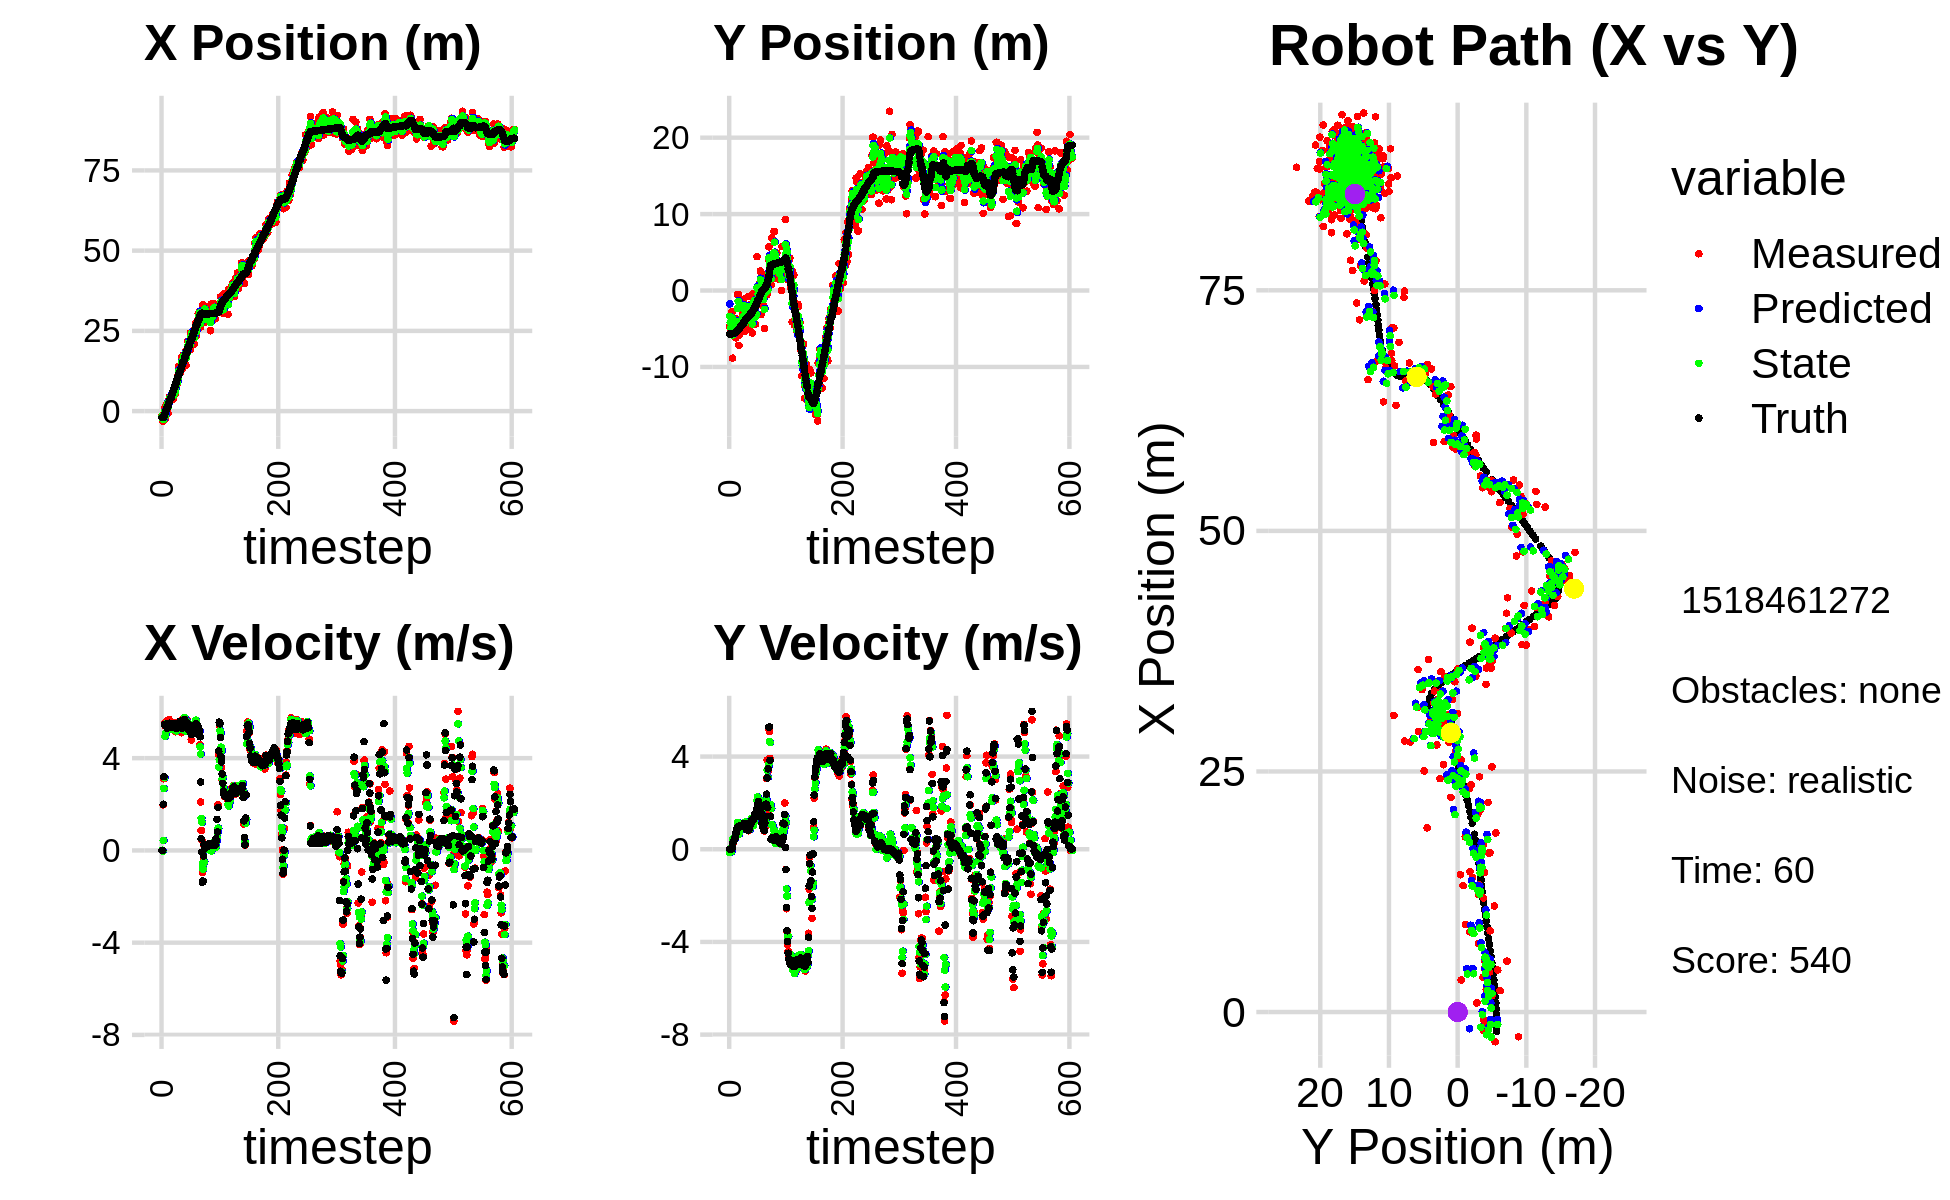

Values plotted in this chart, from the file beside it:
-3.229158520691703949e+00, -4.629331707952771602e+00, 0.000000000000000000e+00, 0.000000000000000000e+00, 0.000000000000000000e+00, 0.000000000000000000e+00, 0.000000000000000000e+00, 0.000000000000000000e+00, -1.734306629218866691e+00, -1.752367626124042177e+00, 0.000000000000000000e+00, 0.000000000000000000e+00, -1.996580362498570294e+00, -5.674674987562243089e+00, 0.000000000000000000e+00, 0.000000000000000000e+00, 0.000000000000000000e+00, -3.255966657889075577e-05
-1.372749089950779711e+00, -4.701439798765507661e+00, 0.000000000000000000e+00, -0.000000000000000000e+00, -1.734306629218866691e+00, -1.752367626124042177e+00, 0.000000000000000000e+00, 0.000000000000000000e+00, -1.579414434792767219e+00, -3.378261948676345661e+00, 7.121702782924121088e-03, -1.383123715008514332e-01, -1.996580362498570294e+00, -5.674674987562243089e+00, 0.000000000000000000e+00, 0.000000000000000000e+00, 0.000000000000000000e+00, 2.231501857750117779e-04
-3.086758733221692808e+00, -5.448478996538195673e+00, 0.000000000000000000e+00, -0.000000000000000000e+00, -1.578702264514474818e+00, -3.392093185826430712e+00, 7.121702782924121088e-03, -1.383123715008514332e-01, -2.360785956363800508e+00, -4.211078925952888241e+00, -3.492513785789417430e-02, -4.856959321221696046e-02, -1.996580362498570294e+00, -5.674674987562243089e+00, 0.000000000000000000e+00, 0.000000000000000000e+00, 0.000000000000000000e+00, 6.800775299780070782e-04
-3.086758733221692808e+00, -5.448478996538195673e+00, 1.975999494407257417e+00, -1.343833062570988328e-03, -2.364278470149590028e+00, -4.215935885274110007e+00, -3.492513785789417430e-02, -4.856959321221696046e-02, -2.601005880243688839e+00, -4.873902792403072226e+00, 4.369218136985115741e-01, -9.231621309678954279e-02, -1.996580362498570294e+00, -5.674674987562243089e+00, 2.000000000000000000e+00, 1.000000000000000021e-03, 2.000000000000000000e+00, 6.800775299780070782e-04
-1.118292689099400716e+00, -3.885466732057970329e+00, 3.107999413497471775e+00, 1.973493611360137203e-03, -2.557313698873837637e+00, -4.883134413712751254e+00, 4.369218136985115741e-01, -9.231621309678954279e-02, -1.850089578761414888e+00, -4.476429088161745007e+00, 2.686809073082240040e+00, -1.051074365157897289e-01, -1.856832742862794428e+00, -5.674635805772463293e+00, 3.200000000000000178e+00, 3.000000000000000062e-03, 3.200000047683715820e+00, -6.349722389131784439e-04
9.480369090519650266e-01, -2.807244336751815172e+00, 5.511848801970085532e+00, 4.083759777254555856e-02, -1.581408671453190973e+00, -4.486939831813323565e+00, 2.686809073082240040e+00, -1.051074365157897289e-01, -2.747502272209143559e-01, -3.601005942738509713e+00, 3.152074809431006042e+00, 1.213169128171088934e-01, -1.429086923760321204e+00, -5.673444306166268269e+00, 5.466999999999999638e+00, 5.399999999999999939e-02, 5.467000007629394531e+00, -7.408920675516128540e-03
-2.571155071262584357e+00, -8.855861760823879436e+00, 5.408020107833256596e+00, 1.463450110875544330e-01, 4.045725372218628157e-02, -3.588874251456798614e+00, 3.152074809431006042e+00, 1.213169128171088934e-01, -1.284945743559823716e+00, -5.829253802652647920e+00, 4.939754574719277258e+00, 4.052431959655164451e-01, -8.081839085527979805e-01, -5.664329148486259236e+00, 5.427999999999999936e+00, 1.710000000000000131e-01, 5.429999828338623047e+00, -2.705413475632667542e-02
-1.949780702935459464e+00, -3.835989685353738743e+00, 5.532093157239941661e+00, 2.765260927145271608e-01, -7.909702860878959907e-01, -5.788729483056096470e+00, 4.939754574719277258e+00, 4.052431959655164451e-01, -1.297687164879135935e+00, -4.805373704353567810e+00, 5.068354705778495450e+00, 4.438535098155865777e-01, -2.889578345960968075e-01, -5.645420404169459339e+00, 5.424000000000000377e+00, 3.019999999999999907e-01, 5.433000087738037109e+00, -4.994422942399978638e-02
1.717860222022837835e+00, -5.015867600537927906e+00, 5.484734905497866464e+00, 3.670073663074326364e-01, -7.908516943012863232e-01, -4.760988353372009207e+00, 5.068354705778495450e+00, 4.438535098155865777e-01, 4.235760403672429453e-01, -4.871129854248053448e+00, 5.505265967612698930e+00, 4.425400554393100205e-01, 3.346726892988698410e-01, -5.609931477695092816e+00, 5.437999999999999723e+00, 3.469999999999999751e-01, 5.448999881744384766e+00, -6.681472808122634888e-02
2.311890721335540633e+00, -4.174523712226728911e+00, 5.607685681108041997e+00, 4.658204273461447609e-01, 9.741026371285128604e-01, -4.826875848704122340e+00, 5.505265967612698930e+00, 4.425400554393100205e-01, 1.617546832204459939e+00, -4.502388712832586570e+00, 5.492289719761857647e+00, 5.032753191368084522e-01, 9.540231230747566737e-01, -5.564001084974658617e+00, 5.373999999999999666e+00, 4.359999999999999987e-01, 5.392000198364257812e+00, -8.287793397903442383e-02
2.311890721335540633e+00, -4.174523712226728911e+00, 5.297753290058326847e+00, 4.400748975398694474e-01, 2.166775804180645970e+00, -4.452061180918906125e+00, 5.492289719761857647e+00, 5.032753191368084522e-01, 2.242713286010343587e+00, -4.326035663778839080e+00, 5.334761592172315048e+00, 4.778113361387234526e-01, 9.540231230747566737e-01, -5.564001084974658617e+00, 5.296999999999999709e+00, 4.670000000000000262e-01, 5.316999912261962891e+00, -8.287793397903442383e-02
-7.185270784539684596e-01, -3.748536155724591534e+00, 5.616000074961136512e+00, 5.714612346405071319e-01, 2.776189445227575270e+00, -4.278254530164966596e+00, 5.334761592172315048e+00, 4.778113361387234526e-01, 1.120350817530058496e+00, -4.016951507397356735e+00, 5.460181310447279834e+00, 5.836248464426284643e-01, 1.564367056177778270e+00, -5.509079622535092646e+00, 5.509000000000000341e+00, 5.999999999999999778e-01, 5.541999816894531250e+00, -1.014068797230720520e-01
2.222979370189913428e+00, -6.187558771967908378e+00, 5.348687465588401579e+00, 6.660637778563368583e-01, 1.666368948574786568e+00, -3.958589022753093989e+00, 5.460181310447279834e+00, 5.836248464426284643e-01, 1.937249024079102266e+00, -4.985216126919770119e+00, 5.386501276763796753e+00, 7.028606948756994655e-01, 2.194864034897763272e+00, -5.439151467320376909e+00, 5.376999999999999780e+00, 7.059999999999999609e-01, 5.422999858856201172e+00, -1.238906756043434143e-01
3.611288308818187964e+00, -3.711568849427804295e+00, 5.679039002331403019e+00, 7.992137019652375551e-01, 2.475899151755482031e+00, -4.914930057432200350e+00, 5.386501276763796753e+00, 7.028606948756994655e-01, 3.052661872590399117e+00, -4.333563725526574650e+00, 5.410645814424148270e+00, 8.527761651547207666e-01, 2.710942983627792735e+00, -5.371441022888041594e+00, 5.456000000000000405e+00, 7.670000000000000151e-01, 5.510000228881835938e+00, -1.398122757673263550e-01
4.493940114520960094e+00, -3.883623258546688106e+00, 5.421820844287703167e+00, 8.814238865117590693e-01, 3.593726454032814210e+00, -4.248286109011102596e+00, 5.410645814424148270e+00, 8.527761651547207666e-01, 4.022028348285375365e+00, -4.077291660524555716e+00, 5.451725842843376135e+00, 8.413271303339635576e-01, 3.339959859427076960e+00, -5.277295963301256165e+00, 5.516000000000000014e+00, 8.940000000000000169e-01, 5.587999820709228516e+00, -1.611598283052444458e-01
3.326763569976262769e+00, -5.169855221558470326e-01, 5.563164863444917785e+00, 9.694348093372299191e-01, 4.567200932569712712e+00, -3.993158947491159516e+00, 5.451725842843376135e+00, 8.413271303339635576e-01, 3.974467472862663442e+00, -2.335019114298694021e+00, 5.498167282201635864e+00, 1.158193049796808927e+00, 3.969112157676549568e+00, -5.171135055208583076e+00, 5.434999999999999609e+00, 9.489999999999999547e-01, 5.517000198364257812e+00, -1.725271642208099365e-01
3.326763569976262769e+00, -5.169855221558470326e-01, 5.489278496207693259e+00, 9.565594015264888839e-01, 4.524284201082826584e+00, -2.219199809319013283e+00, 5.498167282201635864e+00, 1.158193049796808927e+00, 3.956664301339810841e+00, -1.420449006174262951e+00, 5.448399798538090977e+00, 1.043706867935167759e+00, 3.969112157676549568e+00, -5.171135055208583076e+00, 5.504999999999999893e+00, 9.599999999999999645e-01, 5.587999820709228516e+00, -1.725271642208099365e-01
5.294943034592903608e+00, -7.180602775972746876e+00, 5.546144218666170467e+00, 1.007995164625087314e+00, 4.501504281193620116e+00, -1.316078319380746153e+00, 5.448399798538090977e+00, 1.043706867935167759e+00, 4.900551494006771591e+00, -4.088284811727756818e+00, 5.447041598043045774e+00, 6.476967379312403850e-01, 4.597627401489065235e+00, -5.061224209533453866e+00, 5.466999999999999638e+00, 9.909999999999999920e-01, 5.557000160217285156e+00, -1.797846108675003052e-01
4.359251022279710064e+00, -5.832458899442817035e+00, 5.241140783357195687e+00, 9.525617002462209992e-01, 5.445255653811075902e+00, -4.023515137934632335e+00, 5.447041598043045774e+00, 6.476967379312403850e-01, 4.943920280869464889e+00, -4.874350324261317091e+00, 5.236113890878472787e+00, 7.857394253214117219e-01, 5.121938467090478397e+00, -4.966865347216959492e+00, 5.371999999999999886e+00, 9.929999999999999938e-01, 5.461999893188476562e+00, -1.797846108675003052e-01
4.128370165995352892e+00, -4.607166470222344046e+00, 5.534763102598955875e+00, 1.036609314390674941e+00, 5.467531669957311991e+00, -4.795776381729176308e+00, 5.236113890878472787e+00, 7.857394253214117219e-01, 4.845930674892818146e+00, -4.708005443411949820e+00, 5.316221227359628543e+00, 9.923372727238415347e-01, 5.740703344152798593e+00, -4.853183673216148186e+00, 5.339000000000000412e+00, 9.769999999999999796e-01, 5.427999973297119141e+00, -1.851456910371780396e-01
3.757194042251088106e+00, -4.275070296484007493e+00, 5.455834294943337603e+00, 9.734650053181924667e-01, 5.377552797628781356e+00, -4.608771716139565378e+00, 5.316221227359628543e+00, 9.923372727238415347e-01, 4.603669307622870299e+00, -4.449327244888610977e+00, 5.375695699625778978e+00, 9.735618455260294235e-01, 6.356101751176381320e+00, -4.739435063172535934e+00, 5.477999999999999758e+00, 9.729999999999999760e-01, 5.564000129699707031e+00, -1.765683293342590332e-01
5.175992131270670704e+00, -4.422480659032435035e+00, 5.479972738120761910e+00, 9.861647962047641602e-01, 5.141238877585448286e+00, -4.351971060336008001e+00, 5.375695699625778978e+00, 9.735618455260294235e-01, 5.171695378970857071e+00, -4.385022822762897121e+00, 5.392328086198748593e+00, 9.788891143913742710e-01, 6.984443426368904362e+00, -4.627557442792584297e+00, 5.445000000000000284e+00, 9.849999999999999867e-01, 5.533999919891357422e+00, -1.780522316694259644e-01
5.310029268498364985e+00, -3.962685571613788760e+00, 5.463956822282833414e+00, 9.960375206355466249e-01, 5.710928187590732286e+00, -4.287133911323759428e+00, 5.392328086198748593e+00, 9.788891143913742710e-01, 5.516897895417594455e+00, -4.129299682115995296e+00, 5.438123287742577361e+00, 9.668969412536809749e-01, 7.605094671337568002e+00, -4.514542506230649010e+00, 5.362000000000000099e+00, 9.839999999999999858e-01, 5.452000141143798828e+00, -1.803124547004699707e-01
5.310029268498364985e+00, -3.962685571613788760e+00, 5.524394707249912884e+00, 1.026753936902074837e+00, 6.060710224191852014e+00, -4.032609987990626976e+00, 5.438123287742577361e+00, 9.668969412536809749e-01, 5.702024738039043861e+00, -4.001048124443348009e+00, 5.469466048927277058e+00, 1.017909553925205879e+00, 7.605094671337568002e+00, -4.514542506230649010e+00, 5.508000000000000007e+00, 1.002999999999999892e+00, 5.598999977111816406e+00, -1.837614178657531738e-01
7.121427774199123206e+00, -3.025453614440896555e+00, 5.148826345381644742e+00, 9.569514853107637942e-01, 6.248971342931771922e+00, -3.899257169050827532e+00, 5.469466048927277058e+00, 1.017909553925205879e+00, 6.684318611550583711e+00, -3.478533218398064619e+00, 5.231620359590999136e+00, 9.663136335721697057e-01, 8.232482671788993400e+00, -4.400176810496033930e+00, 5.314000000000000057e+00, 1.018000000000000016e+00, 5.410999774932861328e+00, -1.837614178657531738e-01
9.109142958951993663e+00, -1.147845552657473123e+00, 5.193896747633916178e+00, 9.984778105118975455e-01, 7.207480647509683536e+00, -3.381901855040847504e+00, 5.231620359590999136e+00, 9.663136335721697057e-01, 8.142028819066034373e+00, -2.347874175170761468e+00, 5.182262863901552663e+00, 1.133947511782620765e+00, 8.846353291997159474e+00, -4.283848570225055497e+00, 5.389000000000000234e+00, 1.042000000000000037e+00, 5.488999843597412109e+00, -1.899235844612121582e-01
8.324402689941319267e+00, -1.806064055976533966e+00, 5.360447198727689155e+00, 1.099268468387038178e+00, 8.660255105456188929e+00, -2.234479423992499214e+00, 5.182262863901552663e+00, 1.133947511782620765e+00, 8.487691579490460825e+00, -2.027846697620643734e+00, 5.319782144252745759e+00, 1.107725392479855797e+00, 9.465917349053793117e+00, -4.161719010415529496e+00, 5.429999999999999716e+00, 1.114999999999999991e+00, 5.544000148773193359e+00, -2.022660523653030396e-01
8.440261483185556912e+00, -4.741983817958039360e+00, 5.308582450088710658e+00, 1.052947439929213358e+00, 9.019669793915735312e+00, -1.917074158372658044e+00, 5.319782144252745759e+00, 1.107725392479855797e+00, 8.731209144478137674e+00, -3.219924772467423146e+00, 5.331078694599852952e+00, 8.841749907369795825e-01, 1.008612227437605924e+01, -4.035824821955171338e+00, 5.336999999999999744e+00, 1.058999999999999941e+00, 5.440999984741210938e+00, -1.958067268133163452e-01
1.102453747387839300e+01, -5.349847243519192830e+00, 5.454919318115763360e+00, 1.096336023373221114e+00, 9.264317013938123679e+00, -3.131507273393725033e+00, 5.331078694599852952e+00, 8.841749907369795825e-01, 1.008055277395437699e+01, -4.201826202322728854e+00, 5.497768216686719001e+00, 1.026022866419192603e+00, 1.069757819158394341e+01, -3.914017484778810285e+00, 5.315999999999999837e+00, 1.062000000000000055e+00, 5.421000003814697266e+00, -1.983388066291809082e-01
1.399323320376970159e+01, -2.141750382356598426e+00, 5.360566241981572944e+00, 1.052946630364814062e+00, 1.063032959562304924e+01, -4.099223915680809682e+00, 5.497768216686719001e+00, 1.026022866419192603e+00, 1.227578754108274772e+01, -3.198627943683774788e+00, 5.398565889062361123e+00, 1.172676594196130351e+00, 1.131771254530960924e+01, -3.789541529848427626e+00, 5.440999999999999837e+00, 1.090000000000000080e+00, 5.548999786376953125e+00, -1.939552426338195801e-01
1.221415150169374186e+01, -3.017206655810904969e+00, 5.388541392884962811e+00, 9.520540914795251330e-01, 1.281564412998898383e+01, -3.081360284264161642e+00, 5.398565889062361123e+00, 1.172676594196130351e+00, 1.253410293240325224e+01, -3.067695086269232263e+00, 5.368689543921475682e+00, 1.131018529601635736e+00, 1.183157134044689407e+01, -3.691717670421892805e+00, 5.323999999999999844e+00, 9.699999999999999734e-01, 5.410999774932861328e+00, -1.748764663934707642e-01
1.221415150169374186e+01, -3.017206655810904969e+00, 5.333395273520058488e+00, 9.423108075845737508e-01, 1.307097188679539990e+01, -2.954593233309068534e+00, 5.368689543921475682e+00, 1.131018529601635736e+00, 1.264028671412938287e+01, -2.976928706947886472e+00, 5.382374181790716250e+00, 9.796764611087482866e-01, 1.183157134044689407e+01, -3.691717670421892805e+00, 5.386999999999999567e+00, 8.469999999999999751e-01, 5.453000068664550781e+00, -1.748764663934707642e-01
1.185714590512628952e+01, -3.757593350132708121e+00, 5.612834311474699689e+00, 8.774136059068167182e-01, 1.317852413230845521e+01, -2.878961060837011754e+00, 5.382374181790716250e+00, 9.796764611087482866e-01, 1.253642418512416157e+01, -3.320402081850861720e+00, 5.528717708110282736e+00, 1.003565143542834104e+00, 1.244856429126551234e+01, -3.590128945537910177e+00, 5.599999999999999645e+00, 8.629999999999999893e-01, 5.666999816894531250e+00, -1.550677418708801270e-01
1.313831825146102972e+01, -8.035550584542506813e-01, 5.446647742028451589e+00, 8.198117098720538731e-01, 1.308929595593519046e+01, -3.220045567496578443e+00, 5.528717708110282736e+00, 1.003565143542834104e+00, 1.310017148829323475e+01, -2.104846215182477387e+00, 5.514056419086142746e+00, 1.015788167218595772e+00, 1.308912444084624127e+01, -3.491790340993322417e+00, 5.421000000000000263e+00, 8.209999999999999520e-01, 5.482999801635742188e+00, -1.493952870368957520e-01
1.654324078580743773e+01, -4.697280095155383250e+00, 5.099892785394658290e+00, 7.983354110131093417e-01, 1.365157713020184893e+01, -2.003267398460617965e+00, 5.514056419086142746e+00, 1.015788167218595772e+00, 1.504921891921929245e+01, -3.352348547341623686e+00, 5.269479709208903628e+00, 1.106308170254782786e+00, 1.370927405382813546e+01, -3.397234009133505594e+00, 5.358999999999999986e+00, 8.329999999999999627e-01, 5.422999858856201172e+00, -1.552794724702835083e-01
1.450415989778238490e+01, -3.913116561124884374e+00, 5.249186948582293510e+00, 8.401739204485348944e-01, 1.557616689014018263e+01, -3.241717730316145296e+00, 5.269479709208903628e+00, 1.106308170254782786e+00, 1.504008879481632199e+01, -3.538375460699165753e+00, 5.290620662891995174e+00, 8.549486103152981187e-01, 1.421929526308745295e+01, -3.316685246702682388e+00, 5.294999999999999929e+00, 8.469999999999999751e-01, 5.361999988555908203e+00, -1.587117314338684082e-01
1.321779036481489378e+01, -3.128187903623645294e+00, 5.319054633787529518e+00, 8.900045845832171842e-01, 1.556915086110552160e+01, -3.452880599667635941e+00, 5.290620662891995174e+00, 8.549486103152981187e-01, 1.446305782460526856e+01, -3.289068482808073846e+00, 5.230487122796067645e+00, 8.455185208761798465e-01, 1.483101439438513758e+01, -3.217358158287335623e+00, 5.400999999999999801e+00, 9.030000000000000249e-01, 5.475999832153320312e+00, -1.657880097627639771e-01
1.737750279872904358e+01, -3.741264866233558362e+00, 5.704121872559363204e+00, 1.050236104651857794e+00, 1.498610653688487560e+01, -3.204516630720455783e+00, 5.230487122796067645e+00, 8.455185208761798465e-01, 1.625667217496055272e+01, -3.458851376726507887e+00, 5.253746822610083633e+00, 9.709071858595632598e-01, 1.544289946585716145e+01, -3.111169860856755065e+00, 5.583000000000000185e+00, 1.026999999999999913e+00, 5.677000045776367188e+00, -1.820795983076095581e-01
1.737750279872904358e+01, -3.741264866233558362e+00, 5.745427401234049825e+00, 1.057841229245106485e+00, 1.678204685722156242e+01, -3.361760658140551694e+00, 5.253746822610083633e+00, 9.709071858595632598e-01, 1.701023883803771852e+01, -3.541335659920123113e+00, 5.688181369027168088e+00, 1.004101327929813658e+00, 1.544289946585716145e+01, -3.111169860856755065e+00, 5.572000000000000064e+00, 1.086000000000000076e+00, 5.677000045776367188e+00, -1.820795983076095581e-01
1.459009754648456081e+01, -1.791834519812688375e+00, 5.731485864931066487e+00, 1.186457205403466775e+00, 1.757905697494043551e+01, -3.440925527127141947e+00, 5.688181369027168088e+00, 1.004101327929813658e+00, 1.609976017699701245e+01, -2.695896580938008658e+00, 5.763710279015626270e+00, 1.253513876292127405e+00, 1.608398222900051167e+01, -2.987315939969834577e+00, 5.674000000000000377e+00, 1.237999999999999989e+00, 5.808000087738037109e+00, -2.041238099336624146e-01
1.653545719347679110e+01, -4.488527940722329745e+00, 5.243079449132601155e+00, 1.197079592726835839e+00, 1.667613120489857437e+01, -2.570545193308795717e+00, 5.763710279015626270e+00, 1.253513876292127405e+00, 1.666561621542556182e+01, -3.527297724740550144e+00, 5.321121761873045308e+00, 1.335764703241365980e+00, 1.672971320107877702e+01, -2.847714231591421896e+00, 5.400000000000000355e+00, 1.266000000000000014e+00, 5.546999931335449219e+00, -2.244685292243957520e-01
1.861568868116384934e+01, -5.561514185888923656e+00, 5.481419711514532445e+00, 1.306623712366450585e+00, 1.719772839161286626e+01, -3.393721254416413480e+00, 5.321121761873045308e+00, 1.335764703241365980e+00, 1.793213006184191016e+01, -4.381731777661288518e+00, 5.314955983171735454e+00, 1.172497194339593429e+00, 1.723684668537255149e+01, -2.729818151652159575e+00, 5.392999999999999794e+00, 1.298000000000000043e+00, 5.546999931335449219e+00, -2.340062409639358521e-01
1.426642942411960746e+01, -4.063773625198062178e-01, 5.304002639556245846e+00, 1.312575506062077402e+00, 1.846362566015908513e+01, -4.264482058227328842e+00, 5.314955983171735454e+00, 1.172497194339593429e+00, 1.649628709785757152e+01, -2.334733135828222395e+00, 5.155628318061758364e+00, 1.011264003860523397e+00, 1.785516333587413484e+01, -2.579028653155404527e+00, 5.363999999999999879e+00, 1.320000000000000062e+00, 5.524000167846679688e+00, -2.425950020551681519e-01
1.820462280494488994e+01, -1.114916847326127058e+00, 5.383823117083504251e+00, 1.280470131363793840e+00, 1.701184992966374665e+01, -2.233606735442170255e+00, 5.155628318061758364e+00, 1.011264003860523397e+00, 1.764722394471052880e+01, -1.736803240787090807e+00, 5.165709368216441888e+00, 1.294588704354460829e+00, 1.847618842118995630e+01, -2.428344534896852647e+00, 5.445999999999999730e+00, 1.296000000000000041e+00, 5.598000049591064453e+00, -2.334983944892883301e-01
1.820462280494488994e+01, -1.114916847326127058e+00, 5.648442125600439567e+00, 1.343406214000288479e+00, 1.816379488153217281e+01, -1.607344370351644791e+00, 5.165709368216441888e+00, 1.294588704354460829e+00, 1.812941227834450686e+01, -1.357545810969115196e+00, 5.573009572041097037e+00, 1.279284867498843736e+00, 1.847618842118995630e+01, -2.428344534896852647e+00, 5.519999999999999574e+00, 1.356999999999999984e+00, 5.684999942779541016e+00, -2.334983944892883301e-01
2.178139758108440560e+01, -4.430424259328987979e+00, 5.193897061517517955e+00, 1.470317911536314526e+00, 1.868671323554861630e+01, -1.229617324219230756e+00, 5.573009572041097037e+00, 1.279284867498843736e+00, 2.015823471882351114e+01, -2.698210027428435964e+00, 5.439885604847091827e+00, 1.221183271686720362e+00, 1.962229514129168706e+01, -2.135710047300862779e+00, 5.323999999999999844e+00, 1.495999999999999996e+00, 5.530000209808349609e+00, -2.758677601814270020e-01
2.178139758108440560e+01, -4.430424259328987979e+00, 5.295889523892898687e+00, 1.499190517692355895e+00, 2.070222327930822104e+01, -2.576091700259763861e+00, 5.439885604847091827e+00, 1.221183271686720362e+00, 2.122454506799385854e+01, -3.469016801126628025e+00, 5.357425292754856017e+00, 1.358192536873661149e+00, 1.962229514129168706e+01, -2.135710047300862779e+00, 5.262999999999999901e+00, 1.514999999999999902e+00, 5.477000236511230469e+00, -2.758677601814270020e-01
2.063360029431518683e+01, -2.979759501668325594e+00, 5.147815105464802699e+00, 1.482378929699293080e+00, 2.176028759726934325e+01, -3.333197547439262109e+00, 5.357425292754856017e+00, 1.358192536873661149e+00, 2.115977990173928447e+01, -3.178767127975924200e+00, 5.348971095240058204e+00, 1.478435106541700073e+00, 2.022911047958692166e+01, -1.962189005520547536e+00, 5.314000000000000057e+00, 1.536999999999999922e+00, 5.532000064849853516e+00, -2.803771793842315674e-01
2.098169155432005795e+01, -3.309029149048489327e+00, 5.174420039722153142e+00, 1.512698261881157746e+00, 2.169467701126329118e+01, -3.030923617321754193e+00, 5.348971095240058204e+00, 1.478435106541700073e+00, 2.138030472911189861e+01, -3.165668838210039748e+00, 5.176667376341002935e+00, 1.497714770827591302e+00, 2.083923792864353786e+01, -1.785574005070935666e+00, 5.278999999999999915e+00, 1.578000000000000069e+00, 5.510000228881835938e+00, -2.844160199165344238e-01
1.914540266966845294e+01, 4.441384268657143863e+00, 5.134582839661561593e+00, 1.649396683775234962e+00, 2.189797146674600015e+01, -3.015897361127280796e+00, 5.176667376341002935e+00, 1.497714770827591302e+00, 2.051818076091366194e+01, 3.710982209160436085e-01, 5.233009387853924999e+00, 2.101084659173311664e+00, 2.144176268603176183e+01, -1.603606270573163517e+00, 5.139999999999999680e+00, 1.725999999999999979e+00, 5.421999931335449219e+00, -3.108208775520324707e-01
2.444760632513806087e+01, -3.177866028907551321e+00, 5.367676155157695916e+00, 1.964868852914490427e+00, 2.104148169969905524e+01, 5.812066868333747305e-01, 5.233009387853924999e+00, 2.101084659173311664e+00, 2.262308872927679460e+01, -1.305945887627591784e+00, 5.468191738546811287e+00, 2.259230464895872093e+00, 2.204892420771566108e+01, -1.396978901677077056e+00, 5.400999999999999801e+00, 1.941000000000000059e+00, 5.738999843597412109e+00, -3.509061932563781738e-01
2.436788678196300495e+01, 2.471750514740286009e-01, 4.792303637596415200e+00, 1.891277170087410475e+00, 2.316990790313147741e+01, -1.080022841138004619e+00, 5.468191738546811287e+00, 2.259230464895872093e+00, 2.363818974038158771e+01, -4.556744069834409716e-01, 5.330150854607214939e+00, 2.057099681849109185e+00, 2.253821921313501875e+01, -1.211657570112813165e+00, 5.022000000000000242e+00, 1.983999999999999986e+00, 5.400000095367431641e+00, -3.758848309516906738e-01
2.436788678196300495e+01, 2.471750514740286009e-01, 5.068567974748006577e+00, 2.000304575960672793e+00, 2.417120482584230956e+01, -2.499644387985300309e-01, 5.330150854607214939e+00, 2.057099681849109185e+00, 2.429412074467890648e+01, -8.492296655523756677e-03, 5.117169838638107926e+00, 2.023379262688649316e+00, 2.253821921313501875e+01, -1.211657570112813165e+00, 5.070000000000000284e+00, 2.055000000000000160e+00, 5.471000194549560547e+00, -3.758848309516906738e-01
2.323813790807276547e+01, -1.738601671003683125e+00, 5.152796723686610569e+00, 2.048343665126627577e+00, 2.480583772854271629e+01, 1.938456296133411749e-01, 5.117169838638107926e+00, 2.023379262688649316e+00, 2.403100658164240855e+01, -6.867365498126779544e-01, 5.159036969744918544e+00, 1.917291522606017429e+00, 2.311853480299692620e+01, -9.785514339216079271e-01, 5.128999999999999559e+00, 1.961000000000000076e+00, 5.491000175476074219e+00, -3.783672749996185303e-01
2.230521416621904152e+01, 9.865231055073614419e-01, 5.417675709113566107e+00, 2.008500062294323207e+00, 2.454691027861689889e+01, -4.950073975520762337e-01, 5.159036969744918544e+00, 1.917291522606017429e+00, 2.346509461415144671e+01, 2.538095512260970521e-01, 5.296339098143493018e+00, 1.861240245620728428e+00, 2.370664095855212139e+01, -7.520843019101429716e-01, 5.272999999999999687e+00, 1.875000000000000000e+00, 5.596000194549560547e+00, -3.550226986408233643e-01
2.426113827156867586e+01, 2.565903140492560297e+00, 5.167921511331353912e+00, 1.752550666305986660e+00, 2.399472852396579725e+01, 4.399335757881699394e-01, 5.296339098143493018e+00, 1.861240245620728428e+00, 2.410267692727397559e+01, 1.413092727759943878e+00, 5.269238726007070106e+00, 1.914307260133886412e+00, 2.431229376808211740e+01, -5.353589515296216517e-01, 5.062999999999999723e+00, 1.713999999999999968e+00, 5.344999790191650391e+00, -3.269503712654113770e-01
2.089163565647737641e+01, -3.168945119942080169e+00, 5.323634598233774717e+00, 1.631421735882127466e+00, 2.462960079987468376e+01, 1.604523453773332609e+00, 5.269238726007070106e+00, 1.914307260133886412e+00, 2.287034115407252344e+01, -8.081428700505468576e-01, 5.181146967148567484e+00, 2.096960605343590966e+00, 2.480076003042263721e+01, -3.760753135865188002e-01, 5.253000000000000114e+00, 1.580000000000000071e+00, 5.486000061035156250e+00, -2.973626255989074707e-01
2.570471143704535066e+01, 2.043517781770372022e+00, 5.306840085032645149e+00, 1.421788961420044073e+00, 2.338845585078738054e+01, -5.984468095161877832e-01, 5.181146967148567484e+00, 2.096960605343590966e+00, 2.456838154901663884e+01, 6.419898249257082190e-01, 5.148365705570570050e+00, 1.739398974421780597e+00, 2.540399909001536827e+01, -2.002854806721005299e-01, 5.269999999999999574e+00, 1.368000000000000105e+00, 5.443999767303466797e+00, -2.617686986923217773e-01
2.710629808934182350e+01, 2.498021556048150849e-01, 5.585938862611534717e+00, 1.212412445897912416e+00, 2.508321811957369718e+01, 8.159297223678863009e-01, 5.148365705570570050e+00, 1.739398974421780597e+00, 2.597904345867229026e+01, 4.736564393208134160e-01, 5.588961685036567317e+00, 1.676986286951803518e+00, 2.601368212712822725e+01, -5.015759398030709276e-02, 5.376000000000000334e+00, 1.125999999999999890e+00, 5.492000102996826172e+00, -2.137320935726165771e-01
2.361411356887000679e+01, -1.963320778098468722e+00, 5.526277040313440914e+00, 9.942255797159665898e-01, 2.653793962717594823e+01, 6.413550680159938455e-01, 5.588961685036567317e+00, 1.676986286951803518e+00, 2.506695964740326943e+01, -5.028363628737504420e-01, 5.646035601632661383e+00, 9.719925722387972034e-01, 2.663740611032167749e+01, 7.413668757267202758e-02, 5.482000000000000206e+00, 1.034999999999999920e+00, 5.578999996185302734e+00, -1.780045479536056519e-01
2.361411356887000679e+01, -1.963320778098468722e+00, 5.379631696590525536e+00, 9.678427996251419696e-01, 2.563156320756653628e+01, -4.056371056498707106e-01, 5.646035601632661383e+00, 9.719925722387972034e-01, 2.471796942117576279e+01, -1.183498755487744081e+00, 5.349629470579875701e+00, 1.046706819916933151e+00, 2.663740611032167749e+01, 7.413668757267202758e-02, 5.463000000000000078e+00, 8.980000000000000204e-01, 5.535999774932861328e+00, -1.780045479536056519e-01
... 545 more rows
